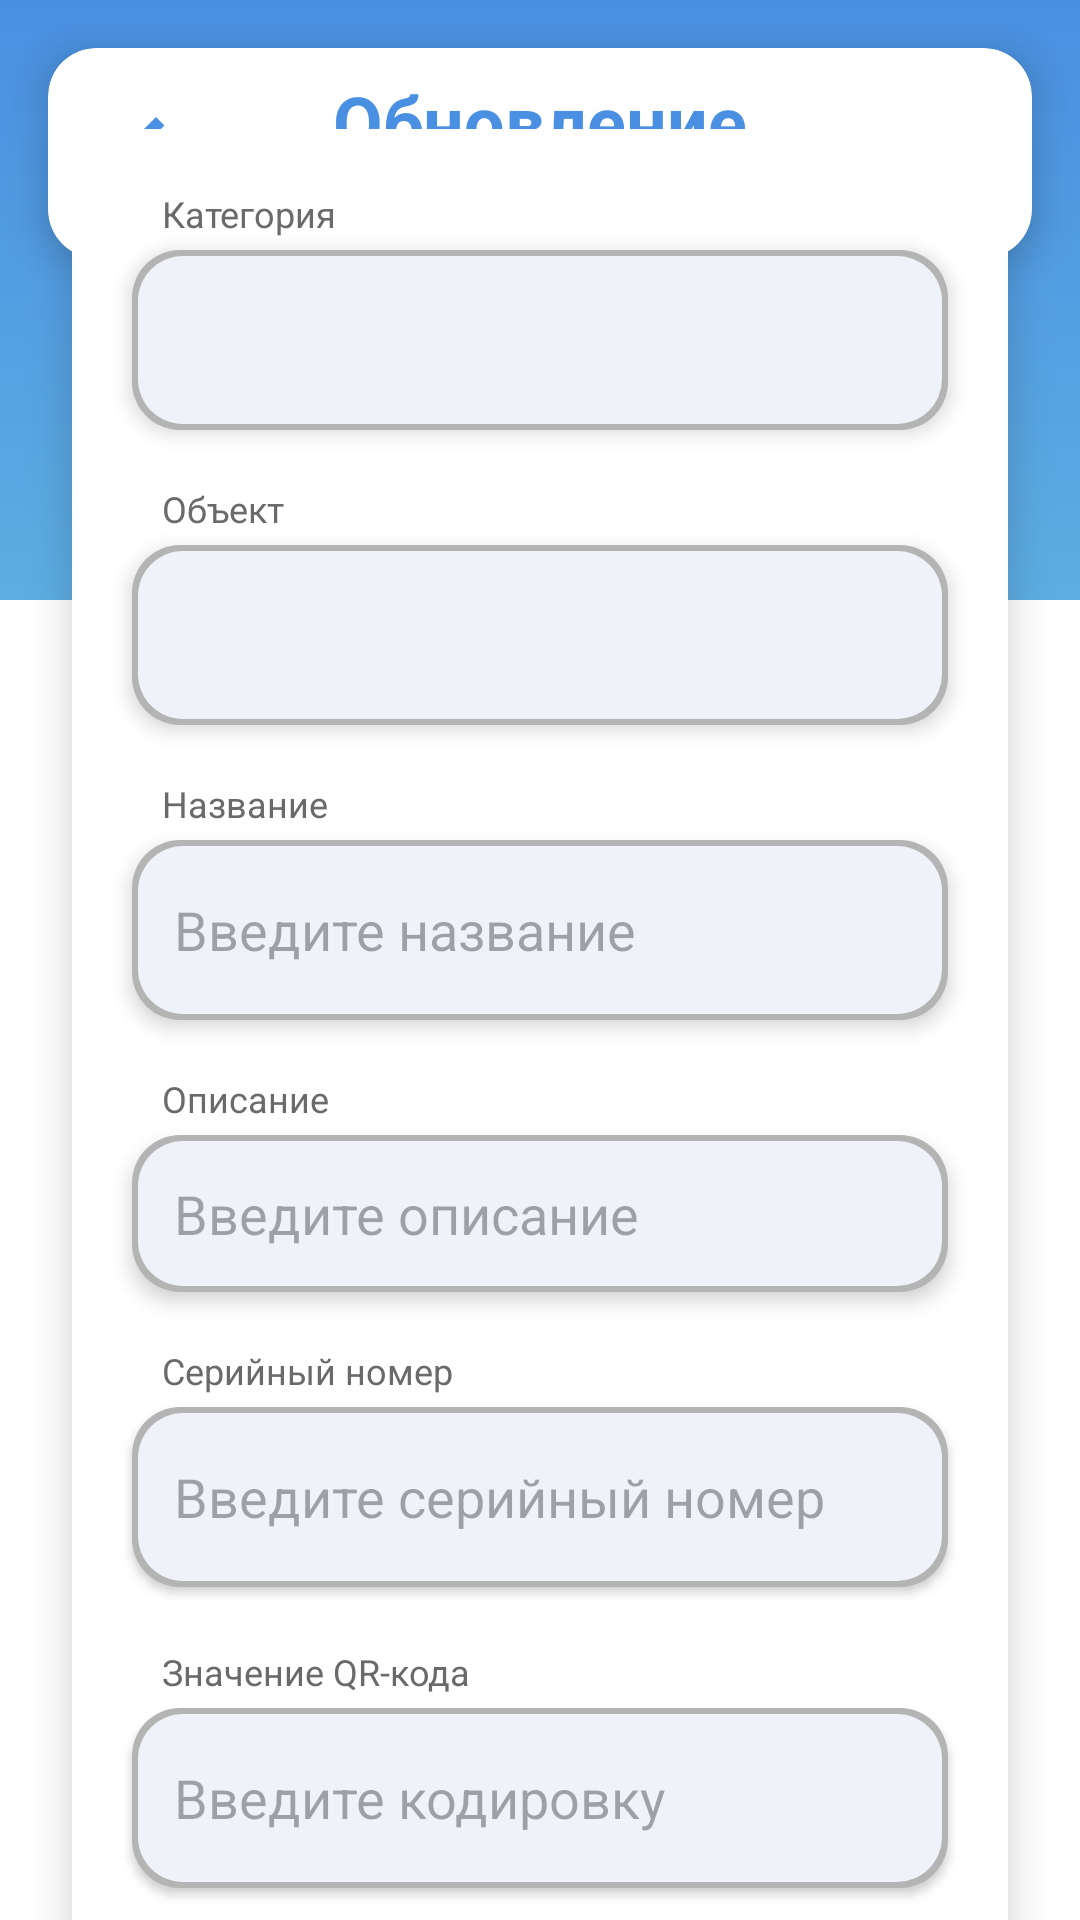

Produce the Android XML layout that renders to this screen, including the resource entries it uses.
<!-- AndroidManifest.xml: application theme Theme.Scaner -->
<!-- res/layout/activity_update.xml -->
<?xml version="1.0" encoding="utf-8"?>
<androidx.constraintlayout.widget.ConstraintLayout
    xmlns:android="http://schemas.android.com/apk/res/android"
    xmlns:app="http://schemas.android.com/apk/res-auto"
    android:id="@+id/root_layout"
    android:layout_width="match_parent"
    android:layout_height="match_parent"
    android:background="@android:color/white">

    <View
        android:id="@+id/blue_background"
        android:layout_width="0dp"
        android:layout_height="200dp"
        android:background="@drawable/main_gradient_inverse"
        app:layout_constraintTop_toTopOf="parent"
        app:layout_constraintStart_toStartOf="parent"
        app:layout_constraintEnd_toEndOf="parent" />

    <View
        android:layout_width="0dp"
        android:layout_height="185dp"
        android:background="@drawable/gradient_mask"
        app:layout_constraintTop_toBottomOf="@id/blue_background"
        app:layout_constraintTop_toTopOf="@id/top_card"
        app:layout_constraintStart_toStartOf="parent"
        app:layout_constraintEnd_toEndOf="parent" />

    <androidx.cardview.widget.CardView
        android:id="@+id/top_card"
        android:layout_width="0dp"
        android:layout_height="wrap_content"
        android:layout_margin="16dp"
        app:cardCornerRadius="16dp"
        app:cardElevation="8dp"
        app:cardBackgroundColor="@android:color/white"
        app:layout_constraintTop_toTopOf="parent"
        app:layout_constraintStart_toStartOf="parent"
        app:layout_constraintEnd_toEndOf="parent">

        <LinearLayout
            android:id="@+id/top_menu"
            android:layout_width="match_parent"
            android:layout_height="70dp"
            android:orientation="horizontal"
            android:padding="8dp"
            android:clipToPadding="false"
            android:clipChildren="false"
            android:elevation="4dp">

            <ImageButton
                android:id="@+id/back_button"
                android:layout_width="48dp"
                android:layout_height="48dp"
                android:background="?attr/selectableItemBackgroundBorderless"
                android:src="@drawable/ic_back_arrow_black"
                android:contentDescription="Back button"
                android:elevation="4dp"
                android:scaleType="fitCenter"
                android:adjustViewBounds="true"
                android:layout_gravity="center_vertical" />

            <TextView
                android:id="@+id/updateTitle"
                android:layout_width="wrap_content"
                android:layout_height="wrap_content"
                android:layout_weight="1"
                android:gravity="center"
                android:text="Обновление данных"
                android:textSize="24sp"
                android:textStyle="bold"
                android:textColor="@color/gradient_1"
                android:layout_gravity="center_vertical"
                android:elevation="4dp" />

            <ImageButton
                android:id="@+id/icNull"
                android:layout_width="48dp"
                android:layout_height="48dp"
                android:background="@null"
                android:src="@drawable/ic_null"
                android:contentDescription="null"
                android:layout_gravity="center_vertical"
                android:scaleType="center"
                android:elevation="4dp"
                android:adjustViewBounds="true" />
        </LinearLayout>
    </androidx.cardview.widget.CardView>

    <androidx.cardview.widget.CardView
        android:layout_width="0dp"
        android:layout_height="wrap_content"
        android:layout_margin="24dp"
        android:clipToPadding="false"
        android:clipChildren="false"
        app:cardBackgroundColor="@android:color/white"
        app:cardCornerRadius="16dp"
        app:cardElevation="8dp"
        app:layout_constraintBottom_toBottomOf="parent"
        app:layout_constraintEnd_toEndOf="parent"
        app:layout_constraintStart_toStartOf="parent"
        app:layout_constraintTop_toBottomOf="@id/top_card">

        <LinearLayout
            android:layout_width="match_parent"
            android:layout_height="wrap_content"
            android:orientation="vertical"
            android:clipToPadding="false"
            android:clipChildren="false"
            android:padding="20dp">

            <TextView
                android:layout_width="match_parent"
                android:layout_height="wrap_content"
                android:layout_marginStart="10dp"
                android:text="Категория"
                android:textSize="12sp"
                android:textColor="@color/light_gray"
                android:paddingBottom="4dp" />
            <Spinner
                android:id="@+id/categorySpinner"
                android:layout_width="match_parent"
                android:layout_height="60dp"
                android:background="@drawable/edittext_background"
                android:layout_marginBottom="18dp"
                android:gravity="start|center_vertical"
                app:popupTheme="@style/SpinnerPopupTheme"
                android:spinnerMode="dropdown"
                android:padding="14dp"
                android:elevation="4dp"
                android:textColor="@color/black"
                android:stateListAnimator="@animator/edittext_focus_animator" />

            <TextView
                android:layout_width="match_parent"
                android:layout_height="wrap_content"
                android:layout_marginStart="10dp"
                android:text="Объект"
                android:textSize="12sp"
                android:textColor="@color/light_gray"
                android:paddingBottom="4dp" />
            <Spinner
                android:id="@+id/objectSpinner"
                android:layout_width="match_parent"
                android:layout_height="60dp"
                android:background="@drawable/edittext_background"
                android:layout_marginBottom="18dp"
                android:gravity="start|center_vertical"
                app:popupTheme="@style/SpinnerPopupTheme"
                android:spinnerMode="dropdown"
                android:padding="14dp"
                android:elevation="4dp"
                android:textColor="@color/black"
                android:stateListAnimator="@animator/edittext_focus_animator" />

            <TextView
                android:layout_width="match_parent"
                android:layout_height="wrap_content"
                android:layout_marginStart="10dp"
                android:text="Название"
                android:textSize="12sp"
                android:textColor="@color/light_gray"
                android:paddingBottom="4dp" />
            <EditText
                android:id="@+id/uploadName"
                android:layout_width="match_parent"
                android:layout_height="60dp"
                android:layout_marginBottom="18dp"
                android:background="@drawable/edittext_background"
                android:elevation="4dp"
                android:gravity="start|center_vertical"
                android:hint="Введите название"
                android:maxLines="1"
                android:padding="14dp"
                android:singleLine="true"
                android:stateListAnimator="@animator/edittext_focus_animator"
                android:textColor="@color/black" />

            <TextView
                android:layout_width="match_parent"
                android:layout_height="wrap_content"
                android:layout_marginStart="10dp"
                android:text="Описание"
                android:textSize="12sp"
                android:textColor="@color/light_gray"
                android:paddingBottom="4dp" />
            <EditText
                android:id="@+id/uploadDesc"
                android:layout_width="match_parent"
                android:layout_height="wrap_content"
                android:layout_marginBottom="18dp"
                android:background="@drawable/edittext_background"
                android:inputType="textMultiLine"
                android:minLines="1"
                android:scrollbars="vertical"
                android:maxLines="5"
                android:elevation="4dp"
                android:gravity="start|center_vertical"
                android:hint="Введите описание"
                android:padding="14dp"
                android:stateListAnimator="@animator/edittext_focus_animator"
                android:textColor="@color/black" />

            <TextView
                android:layout_width="match_parent"
                android:layout_height="wrap_content"
                android:layout_marginStart="10dp"
                android:text="Серийный номер"
                android:textSize="12sp"
                android:textColor="@color/light_gray"
                android:paddingBottom="4dp" />
            <EditText
                android:id="@+id/uploadId"
                android:layout_width="match_parent"
                android:layout_height="60dp"
                android:layout_marginBottom="20dp"
                android:background="@drawable/edittext_background"
                android:elevation="2dp"
                android:gravity="start|center_vertical"
                android:hint="Введите серийный номер"
                android:maxLines="1"
                android:padding="14dp"
                android:singleLine="true"
                android:stateListAnimator="@animator/edittext_focus_animator"
                android:textColor="@color/black" />

            <TextView
                android:layout_width="match_parent"
                android:layout_height="wrap_content"
                android:layout_marginStart="10dp"
                android:text="Значение QR-кода"
                android:textSize="12sp"
                android:textColor="@color/light_gray"
                android:paddingBottom="4dp" />
            <EditText
                android:id="@+id/uploadQr"
                android:layout_width="match_parent"
                android:layout_height="60dp"
                android:layout_marginBottom="20dp"
                android:background="@drawable/edittext_background"
                android:elevation="2dp"
                android:gravity="start|center_vertical"
                android:hint="Введите кодировку"
                android:maxLines="1"
                android:padding="14dp"
                android:singleLine="true"
                android:stateListAnimator="@animator/edittext_focus_animator"
                android:textColor="@color/black" />

            <com.google.android.material.button.MaterialButton
                android:id="@+id/saveButton"
                android:layerType="software"
                android:layout_width="match_parent"
                android:layout_height="80dp"
                android:text="Сохранить"
                android:textSize="22sp"
                android:textColor="@color/white"
                app:backgroundTint="@null"
                android:background="@drawable/button_gradient"
                android:gravity="center"
                android:elevation="4dp"
                android:foreground="?attr/selectableItemBackground"
                android:stateListAnimator="@animator/button_scale_animator" />
        </LinearLayout>
    </androidx.cardview.widget.CardView>
</androidx.constraintlayout.widget.ConstraintLayout>
<!-- resources referenced by this layout -->
<resources>
  <color name="black">#FF000000</color>
  <color name="gradient_1">#4A90E2</color>
  <color name="light_gray">#6A6A6A</color>
  <color name="white">#FFFFFFFF</color>
  <!-- drawable button_gradient (drawable) -->
  <shape xmlns:android="http://schemas.android.com/apk/res/android">
      <gradient
          android:startColor="@color/gradient_1"
          android:endColor="@color/gradient_2"
          android:angle="90" />
      <corners android:radius="30dp" />
  </shape>
  <!-- drawable edittext_background (drawable) -->
  <selector xmlns:android="http://schemas.android.com/apk/res/android">
      
      <item android:state_focused="true">
          <layer-list>
              
              <item>
                  <shape android:shape="rectangle">
                      <gradient
                          android:startColor="@color/gradient_1"
                          android:endColor="@color/gradient_2"
                          android:angle="90" />
                      <corners android:radius="16dp" />
                  </shape>
              </item>
  
              
              <item
                  android:left="2dp"
                  android:right="2dp"
                  android:top="2dp"
                  android:bottom="2dp">
                  <shape android:shape="rectangle">
                      <solid android:color="@color/light_accent" />
                      <corners android:radius="15dp" />
                  </shape>
              </item>
          </layer-list>
      </item>
  
      
      <item>
          <layer-list>
              
              <item>
                  <shape android:shape="rectangle">
                      <gradient
                          android:startColor="@color/like_hint"
                          android:endColor="@color/like_hint"
                          android:angle="90" />
                      <corners android:radius="16dp" />
                  </shape>
              </item>
  
              
              <item
                  android:left="2dp"
                  android:right="2dp"
                  android:top="2dp"
                  android:bottom="2dp">
                  <shape android:shape="rectangle">
                      <solid android:color="@color/light_accent" />
                      <corners android:radius="15dp" />
                  </shape>
              </item>
          </layer-list>
      </item>
  </selector>
  <!-- drawable ic_back_arrow_black (drawable) -->
  <vector xmlns:android="http://schemas.android.com/apk/res/android"
      android:width="24dp"
      android:height="24dp"
      android:viewportWidth="960"
      android:viewportHeight="960">
      <path
          android:pathData="M560,720 L320,480l240,-240 56,56 -184,184 184,184 -56,56Z"
          android:fillColor="@color/gradient_1"/>
  </vector>
  <!-- drawable main_gradient_inverse (drawable) -->
  <shape xmlns:android="http://schemas.android.com/apk/res/android">
      <gradient
          android:startColor="@color/gradient_2"
          android:endColor="@color/gradient_1"
          android:angle="90" />
  </shape>
  <style name="SpinnerPopupTheme" parent="Theme.AppCompat.Light.DarkActionBar">
          <item name="android:popupBackground">@color/popUp</item>
      </style>
  <style name="Theme.Scaner" parent="Base.Theme.Scaner" />
  <color name="gradient_2">#5DADE2</color>
  <color name="light_accent">#EFF2F8</color>
  <color name="like_hint">#B4B4B4</color>
  <color name="popUp">#666666</color>
  <style name="Base.Theme.Scaner" parent="Theme.Material3.DayNight.NoActionBar">
          
          <item name="colorControlActivated">#0080FF</item>
          
          <item name="android:textColorHighlight">#CDDBFF</item>
          
          <item name="android:textColor">#000000</item>
          
          <item name="windowSplashScreenBackground">@color/white</item>
          
          <item name="windowSplashScreenAnimatedIcon">@drawable/splash_logo</item>
          <item name="windowSplashScreenAnimationDuration">1000</item>
      </style>
  <!-- drawable splash_logo: png bitmap (drawable, 153568 bytes) -->
</resources>
